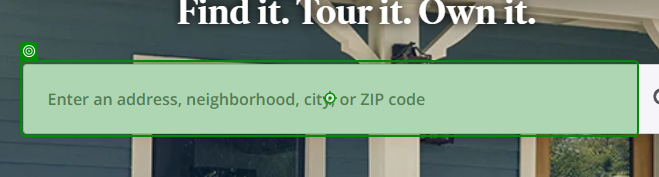
Workflow: DEMO_03_ScrapingWebToExcel

Step 1: type "NY[k(Enter)]" into 'INPUT search-box-input'

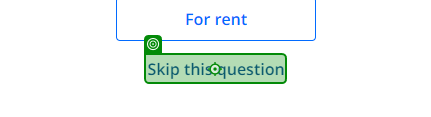
Step 2: click on 'Skip this question'

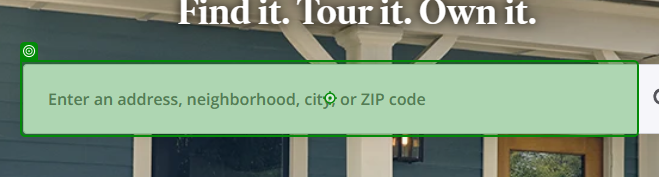
Step 3: type "Location" into 'INPUT search-box-input'

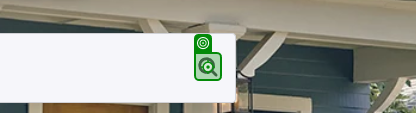
Step 4: click

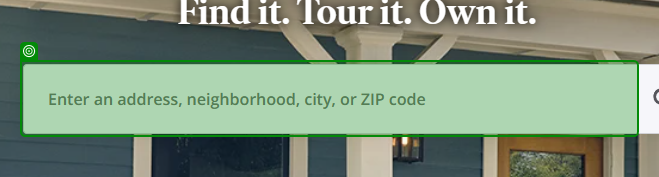
Step 5: check 'INPUT search-box-input'

Step 6: type "Location+"[k(Enter)]"" into 'INPUT search-box-input' (same screen as step 3)

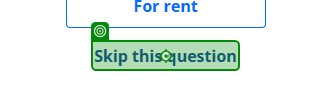
Step 7: click on 'Skip this question'

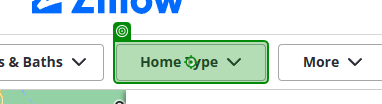
Step 8: click on 'Home TypeChevron Down'

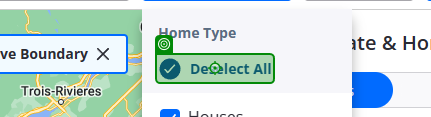
Step 9: click on 'CheckmarkDeselect All'

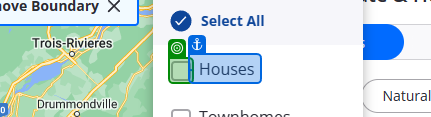
Step 10: check

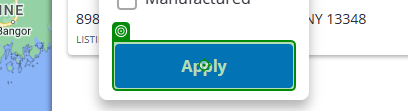
Step 11: click on 'Apply'

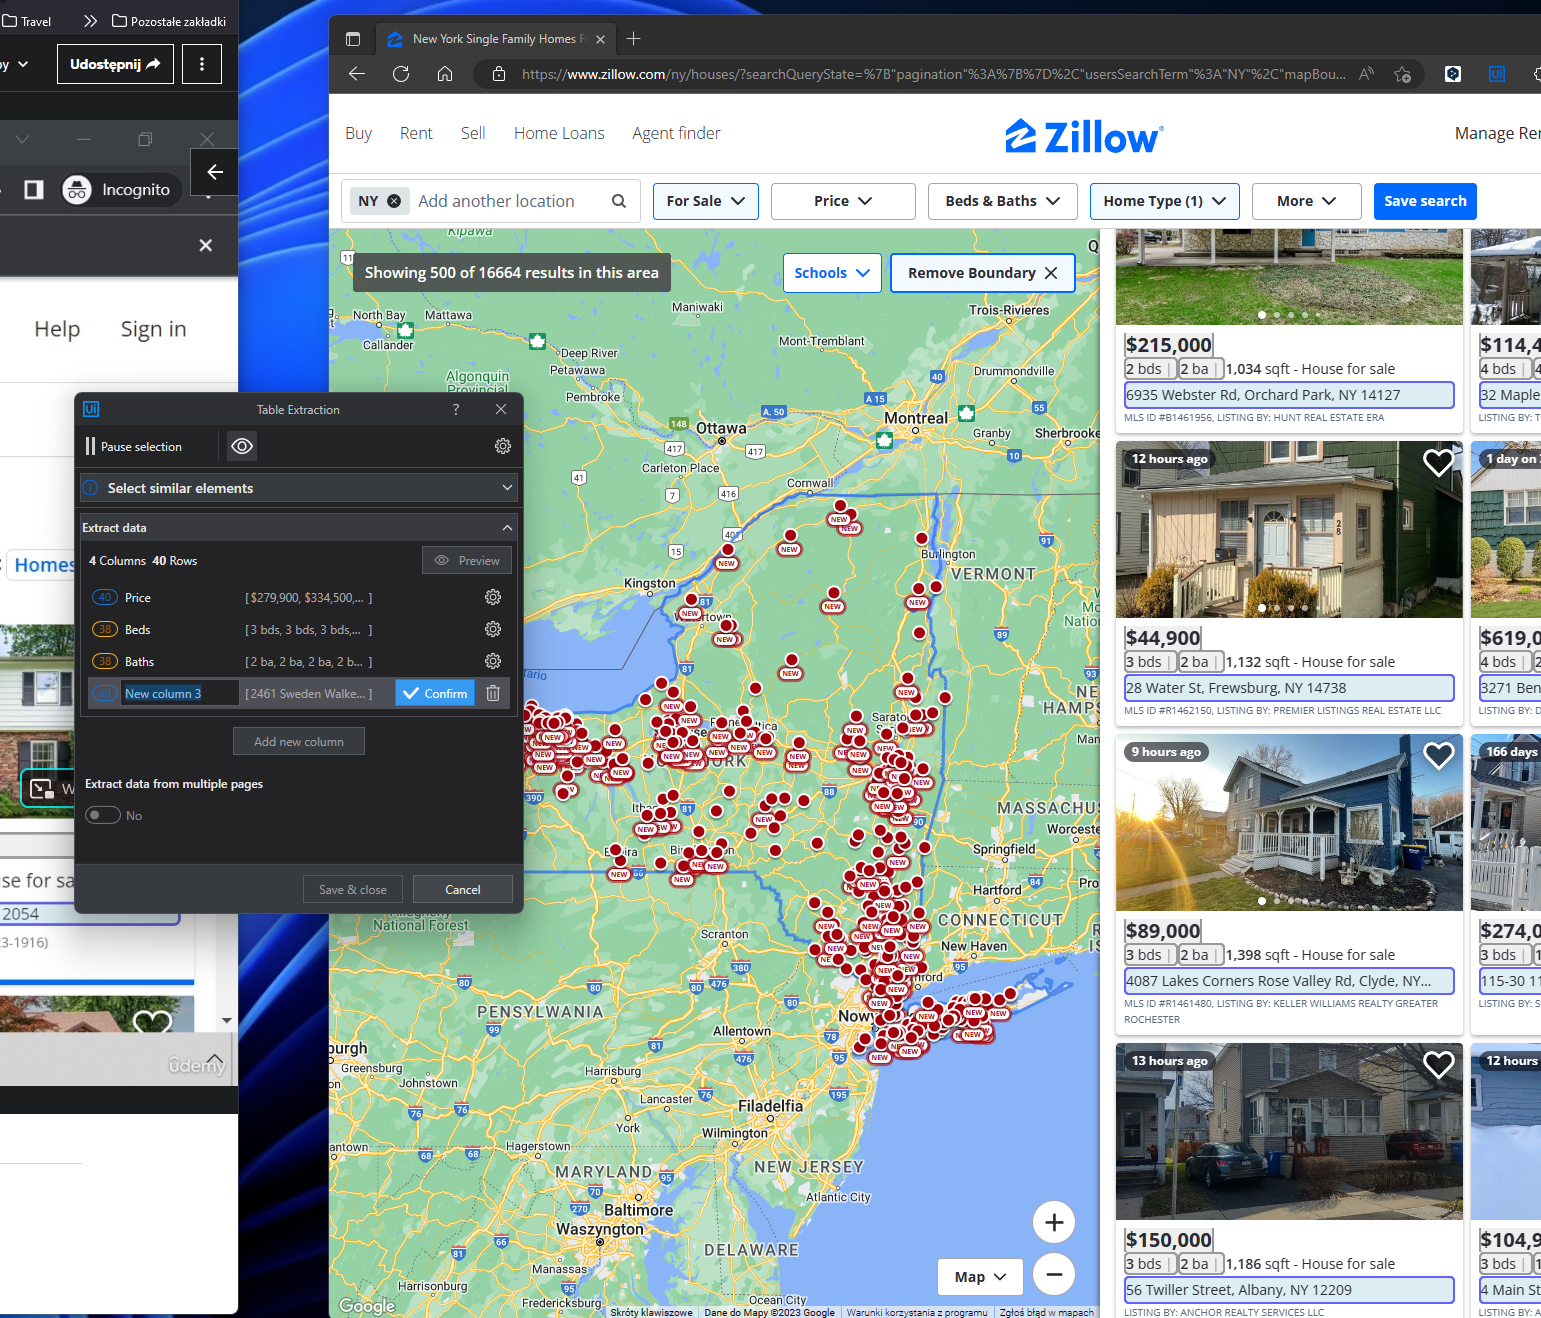
Step 12: get-text